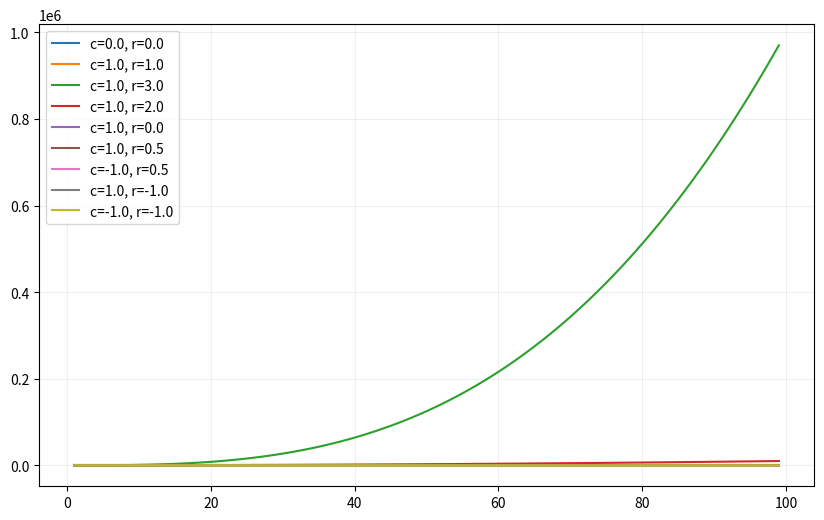
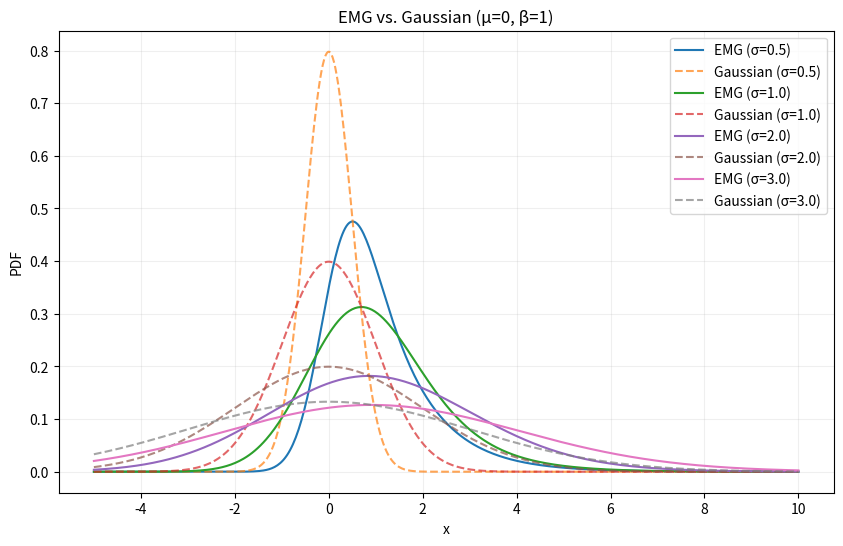

Python code for these plots, in order: (Note: this script raises an exception after producing the figures.)
import numpy as np
import matplotlib.pyplot as plt
from scipy.special import erfc
from scipy.stats import norm

def g(u, c, r):
    return c*u**r

params = [(0,0),
           (1,1), (3,1), 
           (2,1), 
           (0,1), 
           (0.5, 1), 
           (0.5, -1),
           (-1, 1),
           (-1,-1) ]

plt.figure(figsize=(10, 6))

for r,c in params:
    data = []
    for i in range(1, 100):
        data.append(g(i, c, r))
    plt.plot(range(1,100), data, label="c=%.1f, r=%.1f" % (c,r))

plt.legend()
plt.grid(True, alpha=0.2)
# plt.show()

# Task 15 #

def emg_pdf(x, mu, sigma, beta):
    term1 = (1 / (2 * beta)) * np.exp((1 / (2 * beta)) * (2 * mu + (sigma**2 / beta) - 2 * x))
    term2 = erfc((mu + (sigma**2 / beta) - x) / (np.sqrt(2) * sigma))
    return term1 * term2

# Parameters (fixed μ=0, β=1)
mu = 0
beta = 1
sigma_values = [0.5, 1.0, 2.0, 3.0]  # Test these σ values

# Generate x values
x = np.linspace(-5, 10, 500)

# Plot EMG vs. Gaussian
plt.figure(figsize=(10, 6))
for sigma in sigma_values:
    y_emg = emg_pdf(x, mu, sigma, beta)
    y_gaussian = (1 / (sigma * np.sqrt(2 * np.pi))) * np.exp(-0.5 * ((x - mu) / sigma)**2)
    
    plt.plot(x, y_emg, label=f'EMG (σ={sigma})')
    plt.plot(x, y_gaussian, '--', label=f'Gaussian (σ={sigma})', alpha=0.7)

plt.title("EMG vs. Gaussian (μ=0, β=1)")
plt.xlabel("x")
plt.ylabel("PDF")
plt.legend()
plt.grid(True, alpha=0.2)

# Task 16 #
file = open("pointing_data_sample.txt", "r")
data = file.read()
data = data.split("\n")
data = data[:-1]
data = [float(i) for i in data]
# print(data)

plt.figure(figsize=(10, 6))
plt.hist(data, bins=40, color="xkcd:barbie pink", alpha=0.4)


#TODO check functions 
def gaussian_llh(params, data): 
    mu, sigma = params
    return np.sum(norm.logpdf(data, loc=mu, scale=0.5))

def emg_llh(params, data):
    mu, sigma, beta = params
    pdf_values = emg_pdf(np.array(data), mu, sigma=0.5, beta=beta)
    return  np.sum(np.log(np.maximum(pdf_values, 1e-10)))

print(f"{gaussian_llh=}\n{emg_llh=}")




plt.title("Modeling of data sample")
plt.xlabel("Vitesses")
plt.ylabel("Fréquence")





plt.show()
